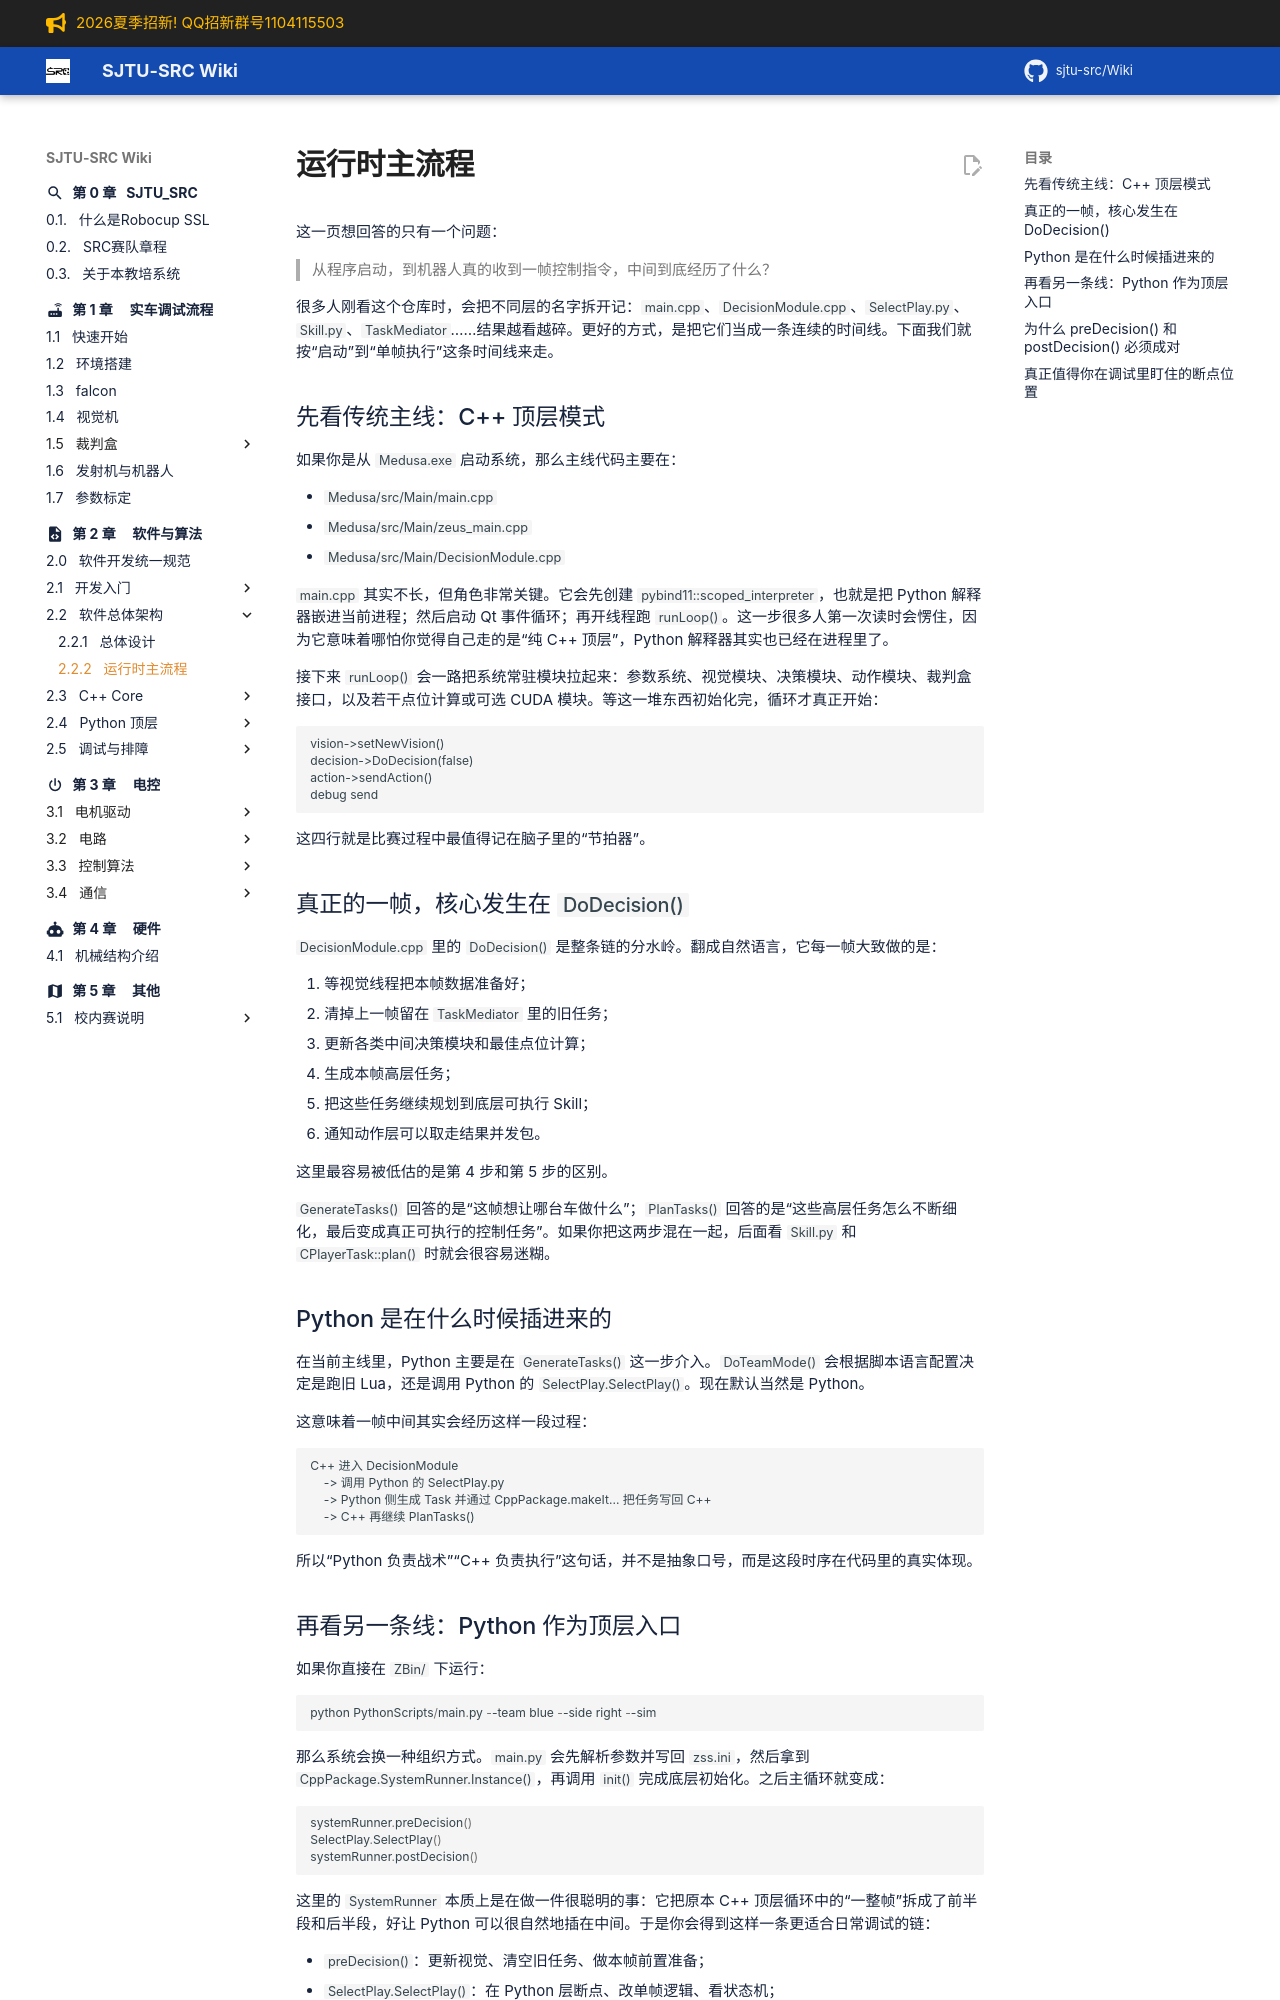

repository: sjtu-src/Wiki · page: chapter_software/architecture/runtime-pipeline/index.html · generator: mkdocs

# 运行时主流程

这一页想回答的只有一个问题：

> 从程序启动，到机器人真的收到一帧控制指令，中间到底经历了什么？

很多人刚看这个仓库时，会把不同层的名字拆开记：`main.cpp`、`DecisionModule.cpp`、`SelectPlay.py`、`Skill.py`、`TaskMediator`……结果越看越碎。更好的方式，是把它们当成一条连续的时间线。下面我们就按“启动”到“单帧执行”这条时间线来走。

## 先看传统主线：C++ 顶层模式

如果你是从 `Medusa.exe` 启动系统，那么主线代码主要在：

- `Medusa/src/Main/main.cpp`
- `Medusa/src/Main/zeus_main.cpp`
- `Medusa/src/Main/DecisionModule.cpp`

`main.cpp` 其实不长，但角色非常关键。它会先创建 `pybind11::scoped_interpreter`，也就是把 Python 解释器嵌进当前进程；然后启动 Qt 事件循环；再开线程跑 `runLoop()`。这一步很多人第一次读时会愣住，因为它意味着哪怕你觉得自己走的是“纯 C++ 顶层”，Python 解释器其实也已经在进程里了。

接下来 `runLoop()` 会一路把系统常驻模块拉起来：参数系统、视觉模块、决策模块、动作模块、裁判盒接口，以及若干点位计算或可选 CUDA 模块。等这一堆东西初始化完，循环才真正开始：

```text
vision->setNewVision()
decision->DoDecision(false)
action->sendAction()
debug send
```

这四行就是比赛过程中最值得记在脑子里的“节拍器”。

## 真正的一帧，核心发生在 `DoDecision()`

`DecisionModule.cpp` 里的 `DoDecision()` 是整条链的分水岭。翻成自然语言，它每一帧大致做的是：

1. 等视觉线程把本帧数据准备好；
2. 清掉上一帧留在 `TaskMediator` 里的旧任务；
3. 更新各类中间决策模块和最佳点位计算；
4. 生成本帧高层任务；
5. 把这些任务继续规划到底层可执行 Skill；
6. 通知动作层可以取走结果并发包。

这里最容易被低估的是第 4 步和第 5 步的区别。

`GenerateTasks()` 回答的是“这帧想让哪台车做什么”；`PlanTasks()` 回答的是“这些高层任务怎么不断细化，最后变成真正可执行的控制任务”。如果你把这两步混在一起，后面看 `Skill.py` 和 `CPlayerTask::plan()` 时就会很容易迷糊。

## Python 是在什么时候插进来的

在当前主线里，Python 主要是在 `GenerateTasks()` 这一步介入。`DoTeamMode()` 会根据脚本语言配置决定是跑旧 Lua，还是调用 Python 的 `SelectPlay.SelectPlay()`。现在默认当然是 Python。

这意味着一帧中间其实会经历这样一段过程：

```text
C++ 进入 DecisionModule
    -> 调用 Python 的 SelectPlay.py
    -> Python 侧生成 Task 并通过 CppPackage.makeIt... 把任务写回 C++
    -> C++ 再继续 PlanTasks()
```

所以“Python 负责战术”“C++ 负责执行”这句话，并不是抽象口号，而是这段时序在代码里的真实体现。
